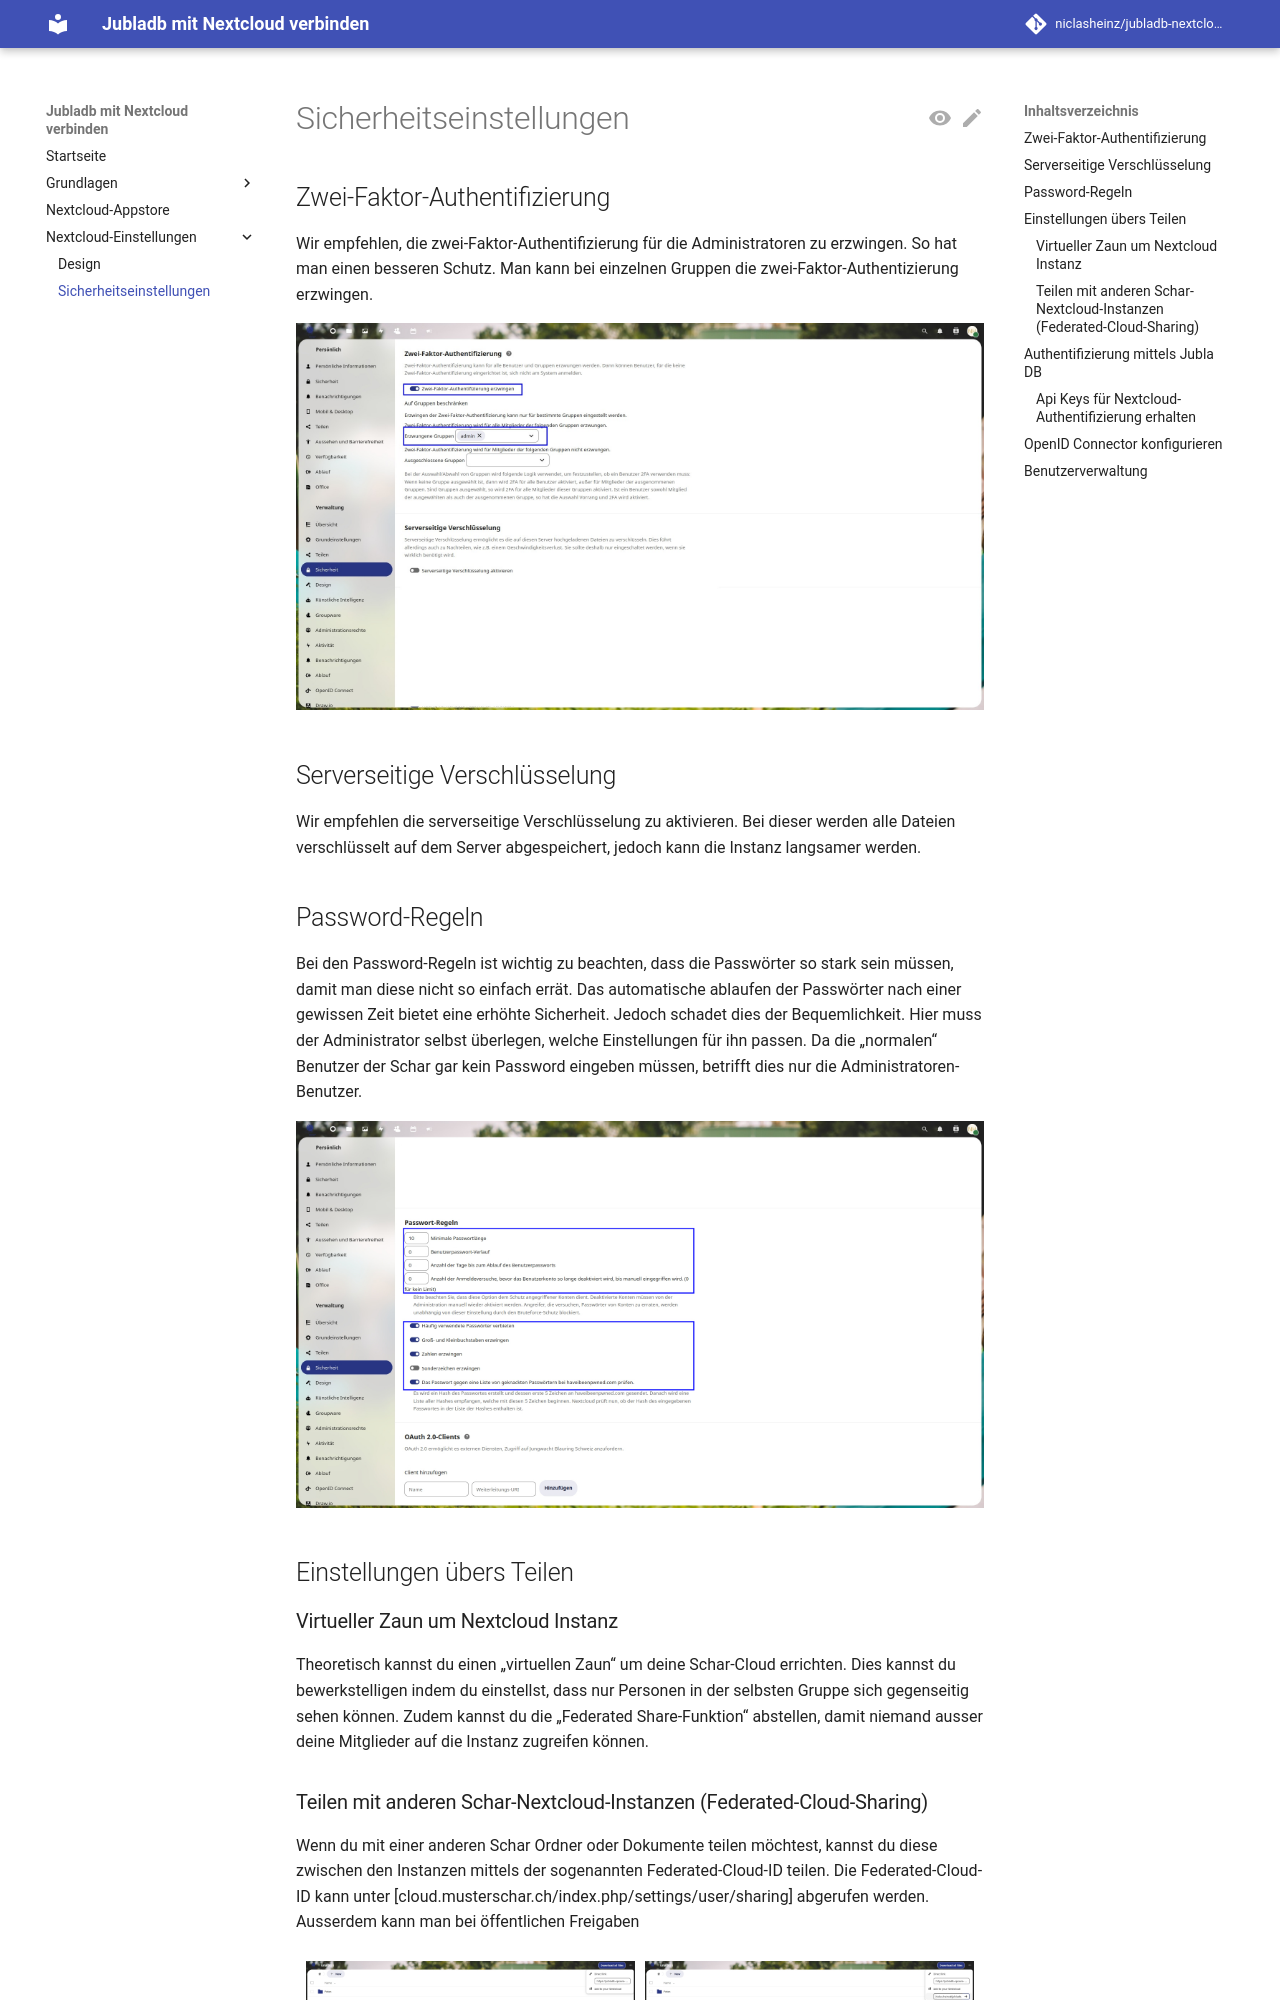

repository: niclasheinz/jubladb-nextcloud · page: Nextcloud-Einstellungen/Sicherheitseinstellungen/index.html · generator: mkdocs

# Sicherheitseinstellungen

## Zwei-Faktor-Authentifizierung

Wir empfehlen, die zwei-Faktor-Authentifizierung für die Administratoren zu erzwingen. So hat man einen besseren Schutz. Man kann bei einzelnen Gruppen die zwei-Faktor-Authentizierung erzwingen.

![](../../assets/Admin/Sicherheitseinstellungen/Sicherheitseinstellungen_2FA-4.jpg)

## Serverseitige Verschlüsselung

Wir empfehlen die serverseitige Verschlüsselung zu aktivieren. Bei dieser werden alle Dateien verschlüsselt auf dem Server abgespeichert, jedoch kann die Instanz langsamer werden.

## Password-Regeln

Bei den Password-Regeln ist wichtig zu beachten, dass die Passwörter so stark sein müssen, damit man diese nicht so einfach errät. Das automatische ablaufen der Passwörter nach einer gewissen Zeit bietet eine erhöhte Sicherheit. Jedoch schadet dies der Bequemlichkeit. Hier muss der Administrator selbst überlegen, welche Einstellungen für ihn passen. Da die „normalen“ Benutzer der Schar gar kein Password eingeben müssen, betrifft dies nur die Administratoren-Benutzer.

![Password-Regeln](../../assets/Admin/Sicherheitseinstellungen/Sicherheitseinstellungen_Passwort-Regeln.jpg)

## Einstellungen übers Teilen

### Virtueller Zaun um Nextcloud Instanz

Theoretisch kannst du einen „virtuellen Zaun“ um deine Schar-Cloud errichten. Dies kannst du bewerkstelligen indem du einstellst, dass nur Personen in der selbsten Gruppe sich gegenseitig sehen können. Zudem kannst du die „Federated Share-Funktion“ abstellen, damit niemand ausser deine Mitglieder auf die Instanz zugreifen können.


<style>
.step-table {
    border-collapse: separate;
    border-spacing: 10px;
    width: 100%;
}
.step-table td {
    border: none;
    padding: 0;
    position: relative;
}
.step-number {
    position: absolute;
    bottom: 10px;
    left: 10px;
    width: 30px;
    height: 30px;
    border-radius: 50%;
    background-color: #007bff;
    color: white;
    text-align: center;
    line-height: 30px;
    font-weight: bold;
    z-index: 1;
}
.step-table img {
    display: block;
    width: 100%;
    height: auto;
}
</style>
